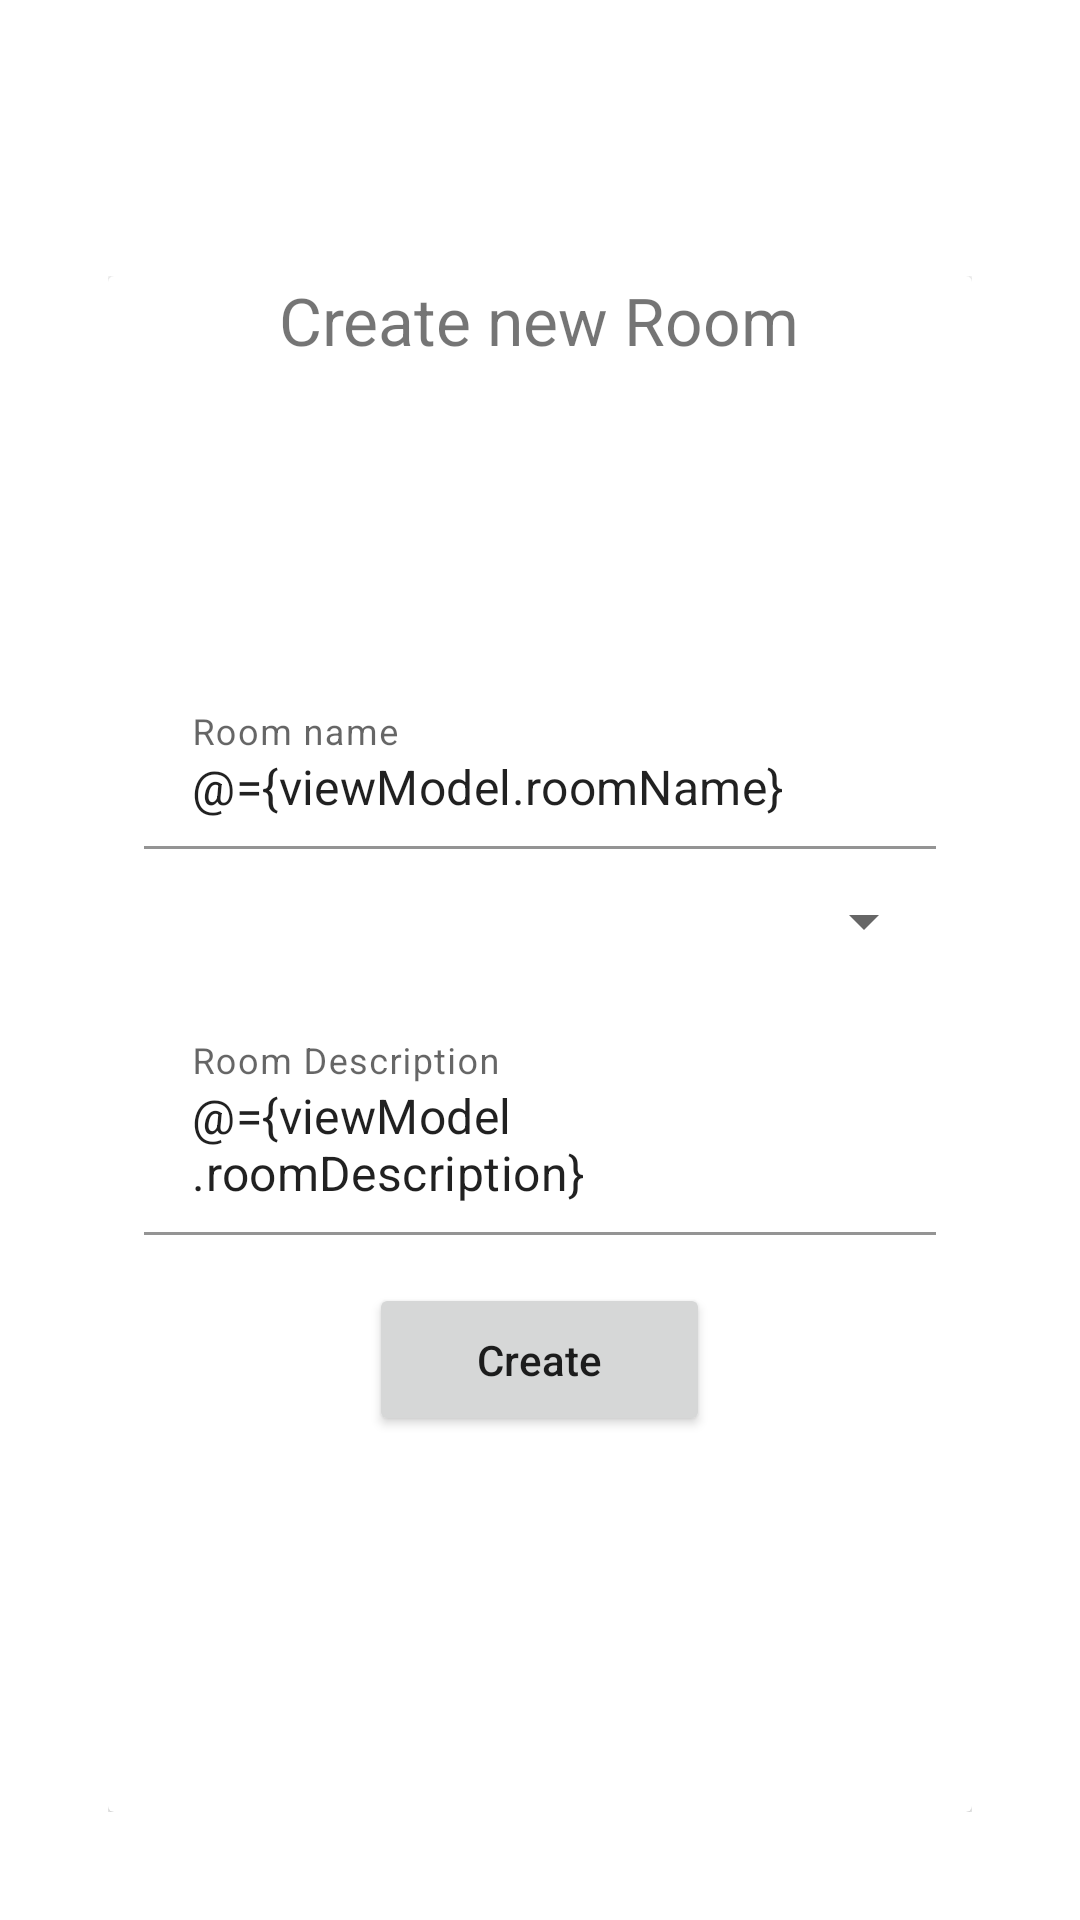

Here is an Android app screen rendered from its layout file. Give the layout XML and the strings, colors and styles it references.
<!-- AndroidManifest.xml: activity theme Theme.ChatAppC37.NoActionBar -->
<!-- res/layout/activity_add_room.xml -->
<?xml version="1.0" encoding="utf-8"?>
<layout xmlns:android="http://schemas.android.com/apk/res/android"
    xmlns:app="http://schemas.android.com/apk/res-auto"
    xmlns:tools="http://schemas.android.com/tools">

    <data>

        <variable
            name="viewModel"
            type="com.route.chatappc37.ui.addRoom.AddRoomViewModel" />
    </data>

    <androidx.coordinatorlayout.widget.CoordinatorLayout
        android:layout_width="match_parent"
        android:layout_height="match_parent"
        android:background="@drawable/background"
        tools:context=".ui.addRoom.AddRoomActivity">

        <com.google.android.material.appbar.AppBarLayout
            android:id="@+id/appbar_layout"
            android:layout_width="match_parent"
            android:layout_height="wrap_content"
            android:background="@android:color/transparent"
            android:elevation="0dp"
            android:outlineProvider="@null"
            android:stateListAnimator="@null">

            <androidx.appcompat.widget.Toolbar
                android:id="@+id/toolbar"
                android:layout_width="match_parent"
                android:layout_height="?attr/actionBarSize"
                android:background="@android:color/transparent"
                android:elevation="0dp">

                <androidx.constraintlayout.widget.ConstraintLayout
                    android:layout_width="match_parent"
                    android:layout_height="match_parent"
                    android:background="@android:color/transparent"
                    android:elevation="0dp">

                    <TextView
                        android:layout_width="wrap_content"
                        android:layout_height="wrap_content"
                        android:text="@string/add_room"
                        android:textColor="@color/white"
                        android:textSize="24sp"
                        app:layout_constraintBottom_toBottomOf="parent"
                        app:layout_constraintEnd_toEndOf="parent"
                        app:layout_constraintStart_toStartOf="parent"
                        app:layout_constraintTop_toTopOf="parent" />


                </androidx.constraintlayout.widget.ConstraintLayout>

            </androidx.appcompat.widget.Toolbar>

        </com.google.android.material.appbar.AppBarLayout>

        <androidx.constraintlayout.widget.ConstraintLayout
            android:layout_width="match_parent"
            android:layout_height="match_parent"
            android:paddingHorizontal="36dp"
            android:paddingVertical="36dp"
            app:layout_behavior="com.google.android.material.appbar.AppBarLayout$ScrollingViewBehavior">

            <androidx.constraintlayout.widget.Guideline
                android:id="@+id/guide_line"
                android:layout_width="wrap_content"
                android:layout_height="wrap_content"
                app:layout_constraintGuide_percent="0.2" />

            <androidx.cardview.widget.CardView
                android:layout_width="match_parent"
                android:layout_height="0dp"
                app:layout_constraintBottom_toBottomOf="parent"
                app:layout_constraintEnd_toEndOf="parent"

                app:layout_constraintStart_toStartOf="parent"
                app:layout_constraintTop_toTopOf="parent">

                <LinearLayout
                    android:layout_width="match_parent"
                    android:layout_height="wrap_content"
                    android:layout_gravity="center_horizontal"
                    android:gravity="center_horizontal"
                    android:orientation="vertical">

                    <TextView
                        android:id="@+id/create_room_text"
                        android:layout_width="wrap_content"
                        android:layout_height="wrap_content"
                        android:gravity="center"
                        android:text="Create new Room"
                        android:textSize="22sp" />

                    <ImageView
                        android:layout_width="100dp"
                        android:layout_height="100dp"
                        android:src="@drawable/add_room_image" />

                    <com.google.android.material.textfield.TextInputLayout
                        android:layout_width="match_parent"
                        android:layout_height="wrap_content"
                        android:layout_marginHorizontal="12dp"
                        android:layout_marginTop="6dp">

                        <com.google.android.material.textfield.TextInputEditText
                            android:layout_width="match_parent"
                            android:layout_height="match_parent"
                            android:background="@android:color/transparent"
                            android:hint="@string/room_name"
                            android:text="@={viewModel.roomName}"
                            app:setTextError="@{viewModel.roomNameError}" />

                        <Spinner
                            android:id="@+id/category_spinner"
                            android:layout_width="match_parent"
                            android:layout_height="wrap_content"
                            android:padding="24dp"

                            />
                    </com.google.android.material.textfield.TextInputLayout>

                    <com.google.android.material.textfield.TextInputLayout
                        android:layout_width="match_parent"
                        android:layout_height="wrap_content"
                        android:layout_marginHorizontal="12dp"
                        android:layout_marginTop="6dp">

                        <com.google.android.material.textfield.TextInputEditText
                            android:layout_width="match_parent"
                            android:layout_height="match_parent"
                            android:background="@android:color/transparent"
                            android:hint="@string/room_description"
                            android:text="@={viewModel.roomDescription}"
                            app:setTextError="@{viewModel.roomDescriptionError}" />
                    </com.google.android.material.textfield.TextInputLayout>

                    <Button
                        android:id="@+id/add_room_button"
                        android:layout_width="wrap_content"
                        android:layout_height="wrap_content"
                        android:layout_marginVertical="16dp"
                        android:onClick="@{()->viewModel.addRoomToFirestore()}"
                        android:paddingHorizontal="36dp"
                        android:paddingVertical="16dp"
                        android:text="@string/create"
                        android:textAllCaps="false" />
                </LinearLayout>


            </androidx.cardview.widget.CardView>
        </androidx.constraintlayout.widget.ConstraintLayout>

    </androidx.coordinatorlayout.widget.CoordinatorLayout>
</layout>
<!-- resources referenced by this layout -->
<resources>
  <color name="white">#FFFFFFFF</color>
  <string name="add_room">Add Room</string>
  <string name="create">Create</string>
  <string name="room_description">Room Description</string>
  <string name="room_name">Room name</string>
  <style name="Theme.ChatAppC37.NoActionBar">
          <item name="windowActionBar">false</item>
          <item name="windowNoTitle">true</item>
      </style>
</resources>
